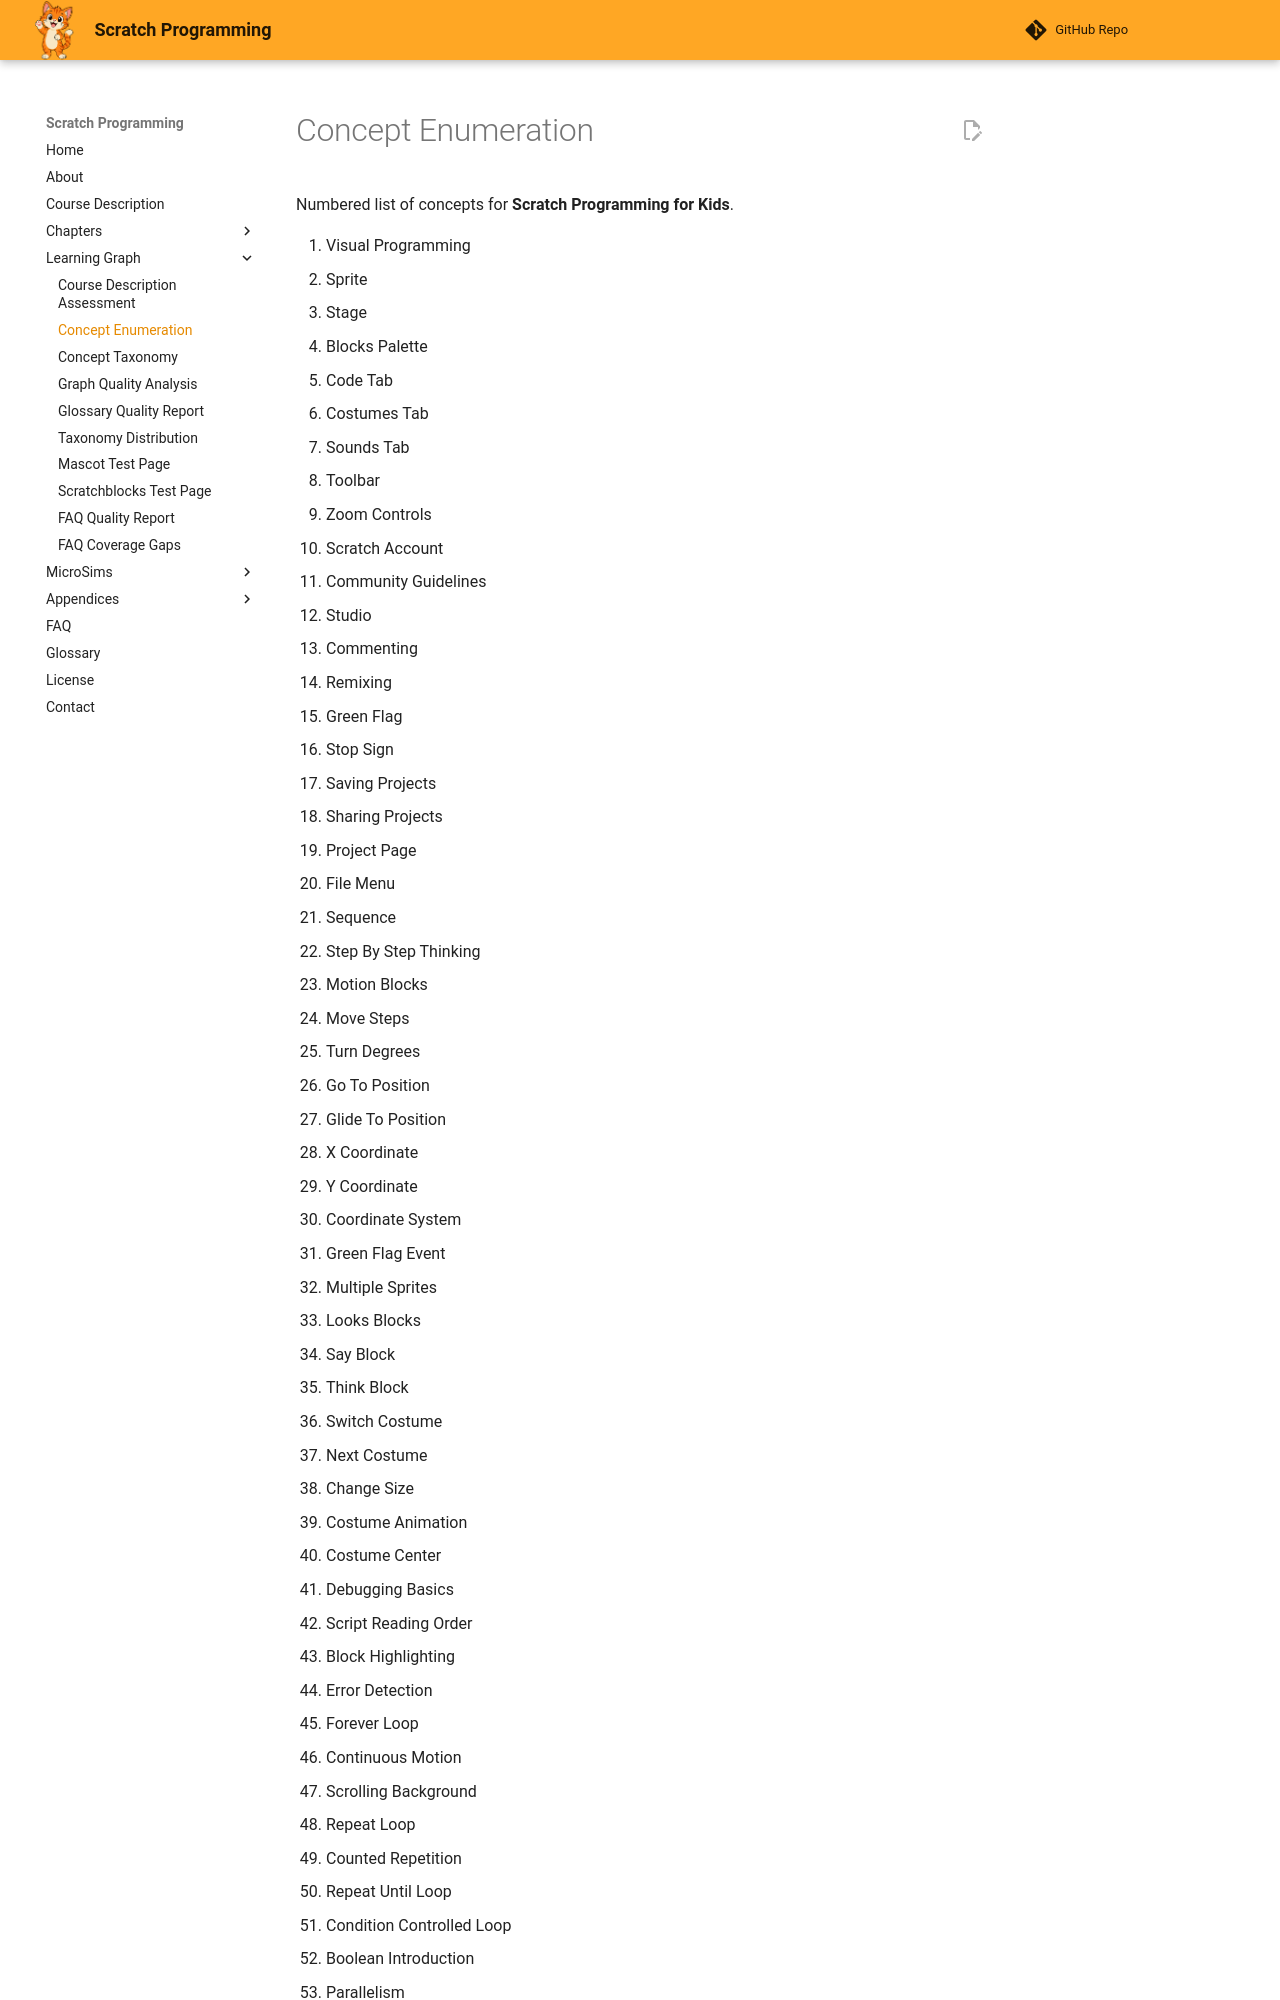

repository: dmccreary/scratch-textbook · page: learning-graph/concept-list/index.html · generator: mkdocs

# Concept Enumeration

Numbered list of concepts for **Scratch Programming for Kids**.

1. Visual Programming
2. Sprite
3. Stage
4. Blocks Palette
5. Code Tab
6. Costumes Tab
7. Sounds Tab
8. Toolbar
9. Zoom Controls
10. Scratch Account
11. Community Guidelines
12. Studio
13. Commenting
14. Remixing
15. Green Flag
16. Stop Sign
17. Saving Projects
18. Sharing Projects
19. Project Page
20. File Menu
21. Sequence
22. Step By Step Thinking
23. Motion Blocks
24. Move Steps
25. Turn Degrees
26. Go To Position
27. Glide To Position
28. X Coordinate
29. Y Coordinate
30. Coordinate System
31. Green Flag Event
32. Multiple Sprites
33. Looks Blocks
34. Say Block
35. Think Block
36. Switch Costume
37. Next Costume
38. Change Size
39. Costume Animation
40. Costume Center
41. Debugging Basics
42. Script Reading Order
43. Block Highlighting
44. Error Detection
45. Forever Loop
46. Continuous Motion
47. Scrolling Background
48. Repeat Loop
49. Counted Repetition
50. Repeat Until Loop
51. Condition Controlled Loop
52. Boolean Introduction
53. Parallelism
54. Concurrent Scripts
55. Sound Blocks
56. Play Sound
57. Start Sound
58. Change Tempo
59. Beat Synchronizatio
